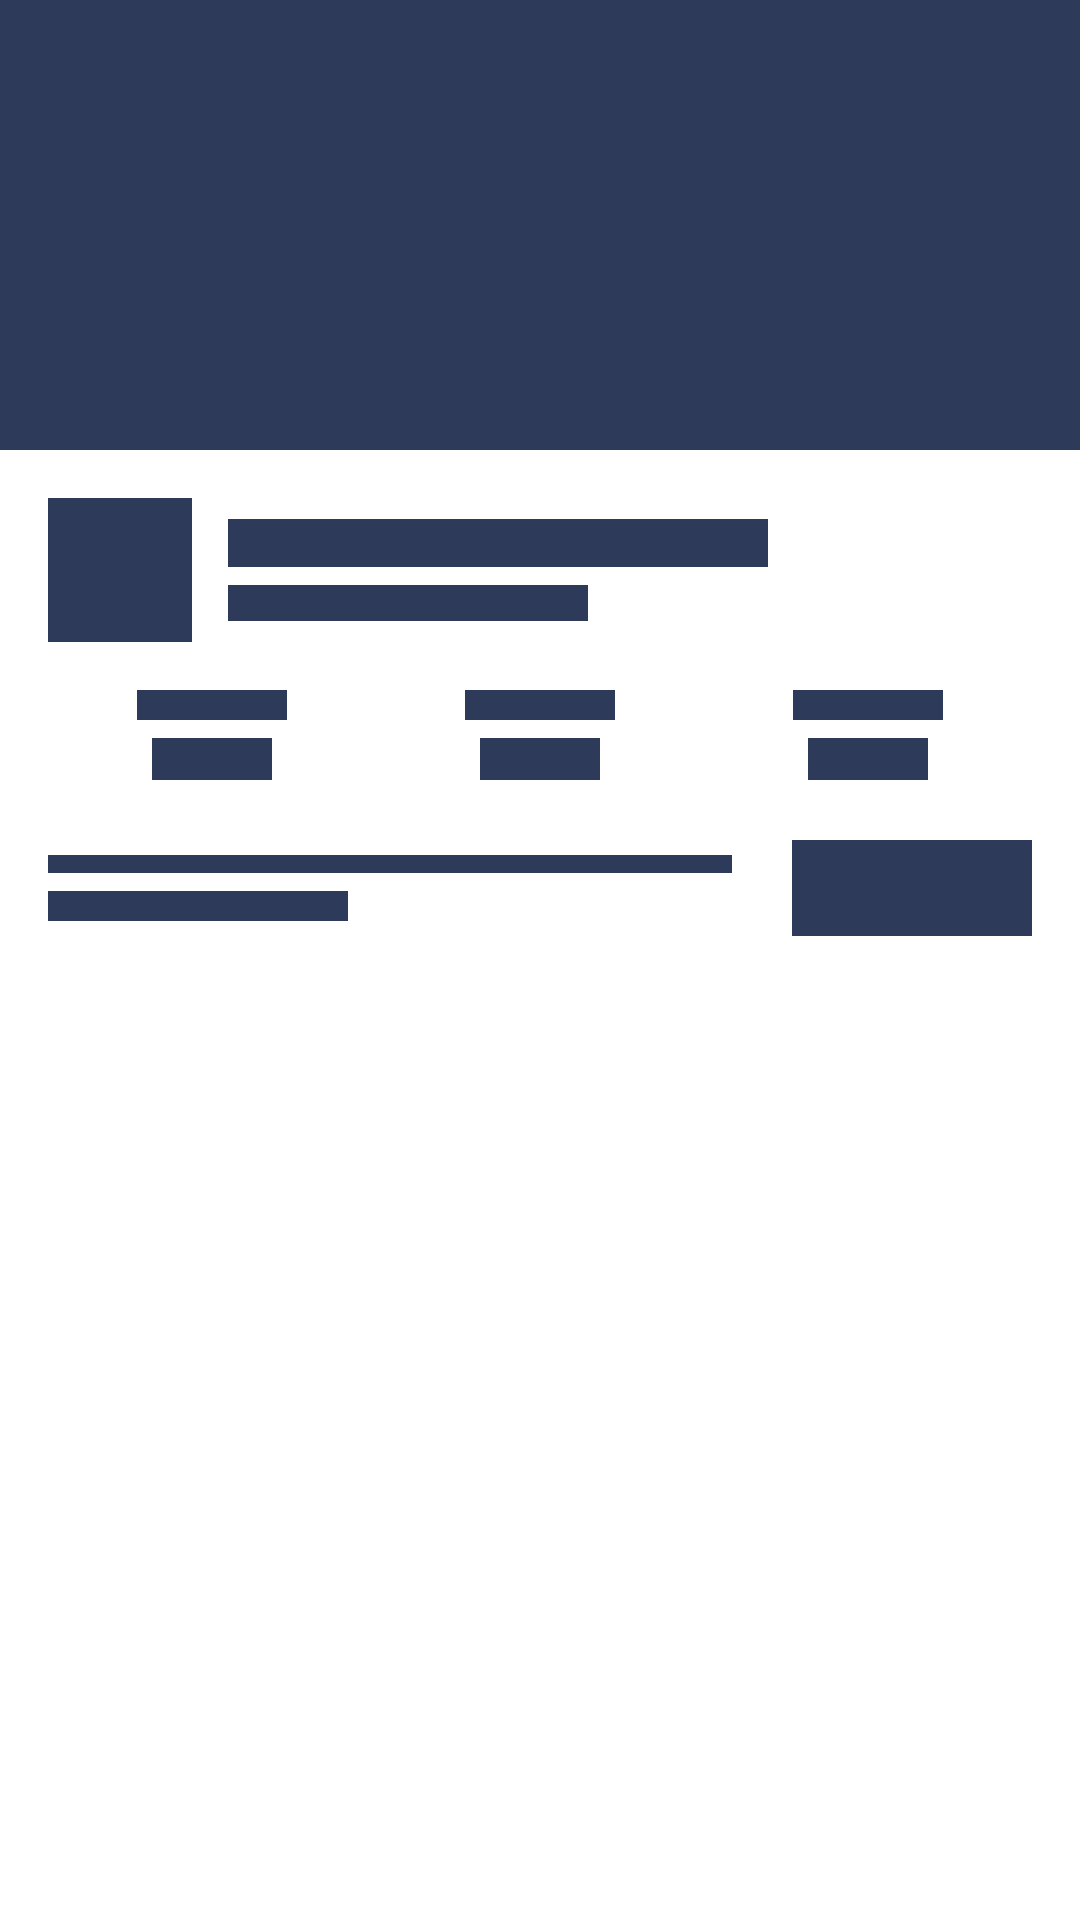

Write the Android layout XML for this screen, with the resource values it uses.
<!-- AndroidManifest.xml: application theme Theme.TuskEsport -->
<!-- res/layout/ff_match_skeleton.xml -->
<?xml version="1.0" encoding="utf-8"?>
<LinearLayout xmlns:android="http://schemas.android.com/apk/res/android"
    android:layout_width="match_parent"
    android:layout_height="wrap_content"
    android:orientation="vertical"
    android:layout_marginLeft="12dp"
    android:layout_marginRight="12dp"
    android:layout_marginTop="12dp"
    android:background="@drawable/main_bg"
    android:padding="0dp">

    
    <View
        android:layout_width="match_parent"
        android:layout_height="150dp"
        android:background="#2E3A59" />

    <LinearLayout
        android:layout_width="match_parent"
        android:layout_height="wrap_content"
        android:orientation="vertical"
        android:padding="16dp">

        
        <LinearLayout
            android:layout_width="match_parent"
            android:layout_height="wrap_content"
            android:gravity="center_vertical"
            android:orientation="horizontal">

            <View
                android:layout_width="48dp"
                android:layout_height="48dp"
                android:background="#2E3A59"
                android:layout_marginEnd="12dp" />

            <LinearLayout
                android:layout_width="0dp"
                android:layout_height="wrap_content"
                android:layout_weight="1"
                android:orientation="vertical">

                <View
                    android:layout_width="180dp"
                    android:layout_height="16dp"
                    android:background="#2E3A59"
                    android:layout_marginBottom="6dp" />

                <View
                    android:layout_width="120dp"
                    android:layout_height="12dp"
                    android:background="#2E3A59" />
            </LinearLayout>
        </LinearLayout>

        
        <LinearLayout
            android:layout_width="match_parent"
            android:layout_height="wrap_content"
            android:layout_marginTop="16dp"
            android:orientation="horizontal"
            android:weightSum="3">

            <LinearLayout
                android:layout_width="0dp"
                android:layout_height="wrap_content"
                android:layout_weight="1"
                android:gravity="center"
                android:orientation="vertical">
                <View android:layout_width="50dp" android:layout_height="10dp" android:background="#2E3A59" android:layout_marginBottom="6dp"/>
                <View android:layout_width="40dp" android:layout_height="14dp" android:background="#2E3A59"/>
            </LinearLayout>

            <LinearLayout
                android:layout_width="0dp"
                android:layout_height="wrap_content"
                android:layout_weight="1"
                android:gravity="center"
                android:orientation="vertical">
                <View android:layout_width="50dp" android:layout_height="10dp" android:background="#2E3A59" android:layout_marginBottom="6dp"/>
                <View android:layout_width="40dp" android:layout_height="14dp" android:background="#2E3A59"/>
            </LinearLayout>

            <LinearLayout
                android:layout_width="0dp"
                android:layout_height="wrap_content"
                android:layout_weight="1"
                android:gravity="center"
                android:orientation="vertical">
                <View android:layout_width="50dp" android:layout_height="10dp" android:background="#2E3A59" android:layout_marginBottom="6dp"/>
                <View android:layout_width="40dp" android:layout_height="14dp" android:background="#2E3A59"/>
            </LinearLayout>
        </LinearLayout>

        
        <LinearLayout
            android:layout_width="match_parent"
            android:layout_height="wrap_content"
            android:layout_marginTop="20dp"
            android:gravity="center_vertical"
            android:orientation="horizontal">

            <LinearLayout
                android:layout_width="0dp"
                android:layout_height="wrap_content"
                android:layout_weight="1"
                android:orientation="vertical">
                <View android:layout_width="match_parent" android:layout_height="6dp" android:background="#2E3A59" android:layout_marginBottom="6dp"/>
                <View android:layout_width="100dp" android:layout_height="10dp" android:background="#2E3A59"/>
            </LinearLayout>

            <View
                android:layout_width="80dp"
                android:layout_height="32dp"
                android:layout_marginStart="20dp"
                android:background="#2E3A59" />
        </LinearLayout>

    </LinearLayout>
</LinearLayout>
<!-- resources referenced by this layout -->
<resources>
  <style name="Theme.TuskEsport" parent="Theme.MaterialComponents.DayNight.DarkActionBar">
          
          <item name="colorPrimary">@color/purple_500</item>
          <item name="colorPrimaryVariant">@color/purple_700</item>
          <item name="colorOnPrimary">@color/white</item>
  
          <item name="colorSecondary">@color/teal_200</item>
          <item name="colorSecondaryVariant">@color/teal_700</item>
          <item name="colorOnSecondary">@color/black</item>
  
          
          <item name="android:statusBarColor">@color/purple_700</item>
          <item name="android:navigationBarColor">@android:color/black</item>
          <item name="android:windowLightStatusBar">false</item>
          <item name="android:windowLightNavigationBar">false</item>
  
          
          <item name="android:forceDarkAllowed">false</item>
      </style>
  <color name="purple_500">#FF6200EE</color>
  <color name="purple_700">#FF3700B3</color>
  <color name="white">#FFFFFFFF</color>
  <color name="teal_200">#FF03DAC5</color>
  <color name="teal_700">#FF018786</color>
  <color name="black">#FF000000</color>
</resources>
